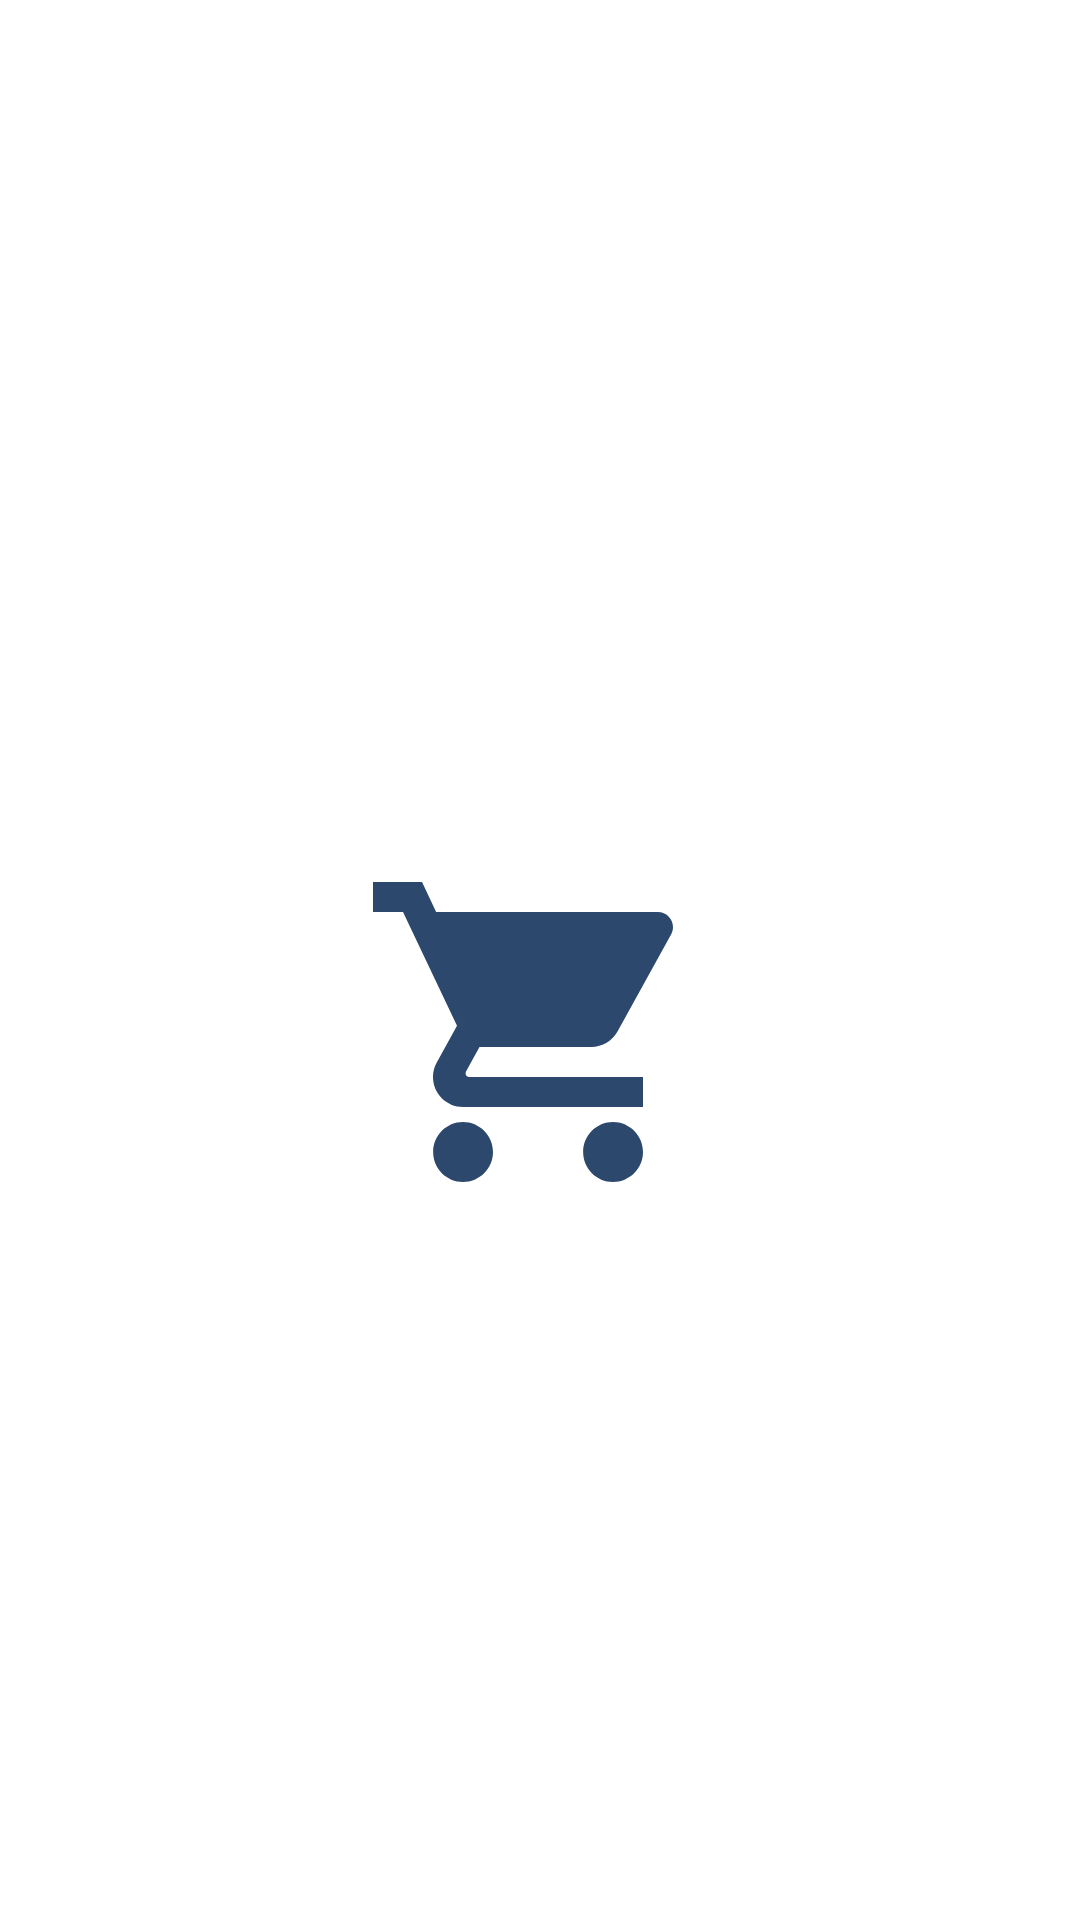

Produce the Android XML layout that renders to this screen, including the resource entries it uses.
<!-- AndroidManifest.xml: application theme Theme.ECommerceProject -->
<!-- res/layout/activity_splash.xml -->
<?xml version="1.0" encoding="utf-8"?>
<androidx.constraintlayout.widget.ConstraintLayout xmlns:android="http://schemas.android.com/apk/res/android"
    xmlns:app="http://schemas.android.com/apk/res-auto"
    xmlns:tools="http://schemas.android.com/tools"
    android:layout_width="match_parent"
    android:layout_height="match_parent"
    tools:context=".SplashActivity">
    <ImageView
        android:layout_width="180dp"
        android:layout_height="120dp"
        android:layout_marginTop="284dp"
        android:src="@drawable/cart_24"
        app:layout_constraintEnd_toEndOf="parent"
        app:layout_constraintHorizontal_bias="0.497"
        app:layout_constraintStart_toStartOf="parent"
        app:layout_constraintTop_toTopOf="parent" />

</androidx.constraintlayout.widget.ConstraintLayout>
<!-- resources referenced by this layout -->
<resources>
  <!-- drawable cart_24 (drawable) -->
  <vector android:height="24dp" android:tint="#2C486D"
      android:viewportHeight="24" android:viewportWidth="24"
      android:width="24dp" xmlns:android="http://schemas.android.com/apk/res/android">
      <path android:fillColor="@android:color/white" android:pathData="M7,18c-1.1,0 -1.99,0.9 -1.99,2S5.9,22 7,22s2,-0.9 2,-2 -0.9,-2 -2,-2zM1,2v2h2l3.6,7.59 -1.35,2.45c-0.16,0.28 -0.25,0.61 -0.25,0.96 0,1.1 0.9,2 2,2h12v-2L7.42,15c-0.14,0 -0.25,-0.11 -0.25,-0.25l0.03,-0.12 0.9,-1.63h7.45c0.75,0 1.41,-0.41 1.75,-1.03l3.58,-6.49c0.08,-0.14 0.12,-0.31 0.12,-0.48 0,-0.55 -0.45,-1 -1,-1L5.21,4l-0.94,-2L1,2zM17,18c-1.1,0 -1.99,0.9 -1.99,2s0.89,2 1.99,2 2,-0.9 2,-2 -0.9,-2 -2,-2z"/>
  </vector>
  <style name="Theme.ECommerceProject" parent="Theme.MaterialComponents.DayNight.DarkActionBar">
          
          <item name="colorPrimary">@color/purple_500</item>
          <item name="colorPrimaryVariant">@color/purple_700</item>
          <item name="colorOnPrimary">@color/white</item>
          
          <item name="colorSecondary">@color/teal_200</item>
          <item name="colorSecondaryVariant">@color/teal_700</item>
          <item name="colorOnSecondary">@color/black</item>
          
          <item name="android:statusBarColor" tools:targetApi="l">?attr/colorPrimaryVariant</item>
          
      </style>
  <color name="purple_500">#FF6200EE</color>
  <color name="purple_700">#FF3700B3</color>
  <color name="white">#FFFFFFFF</color>
  <color name="teal_200">#FF03DAC5</color>
  <color name="teal_700">#FF018786</color>
  <color name="black">#FF000000</color>
</resources>
